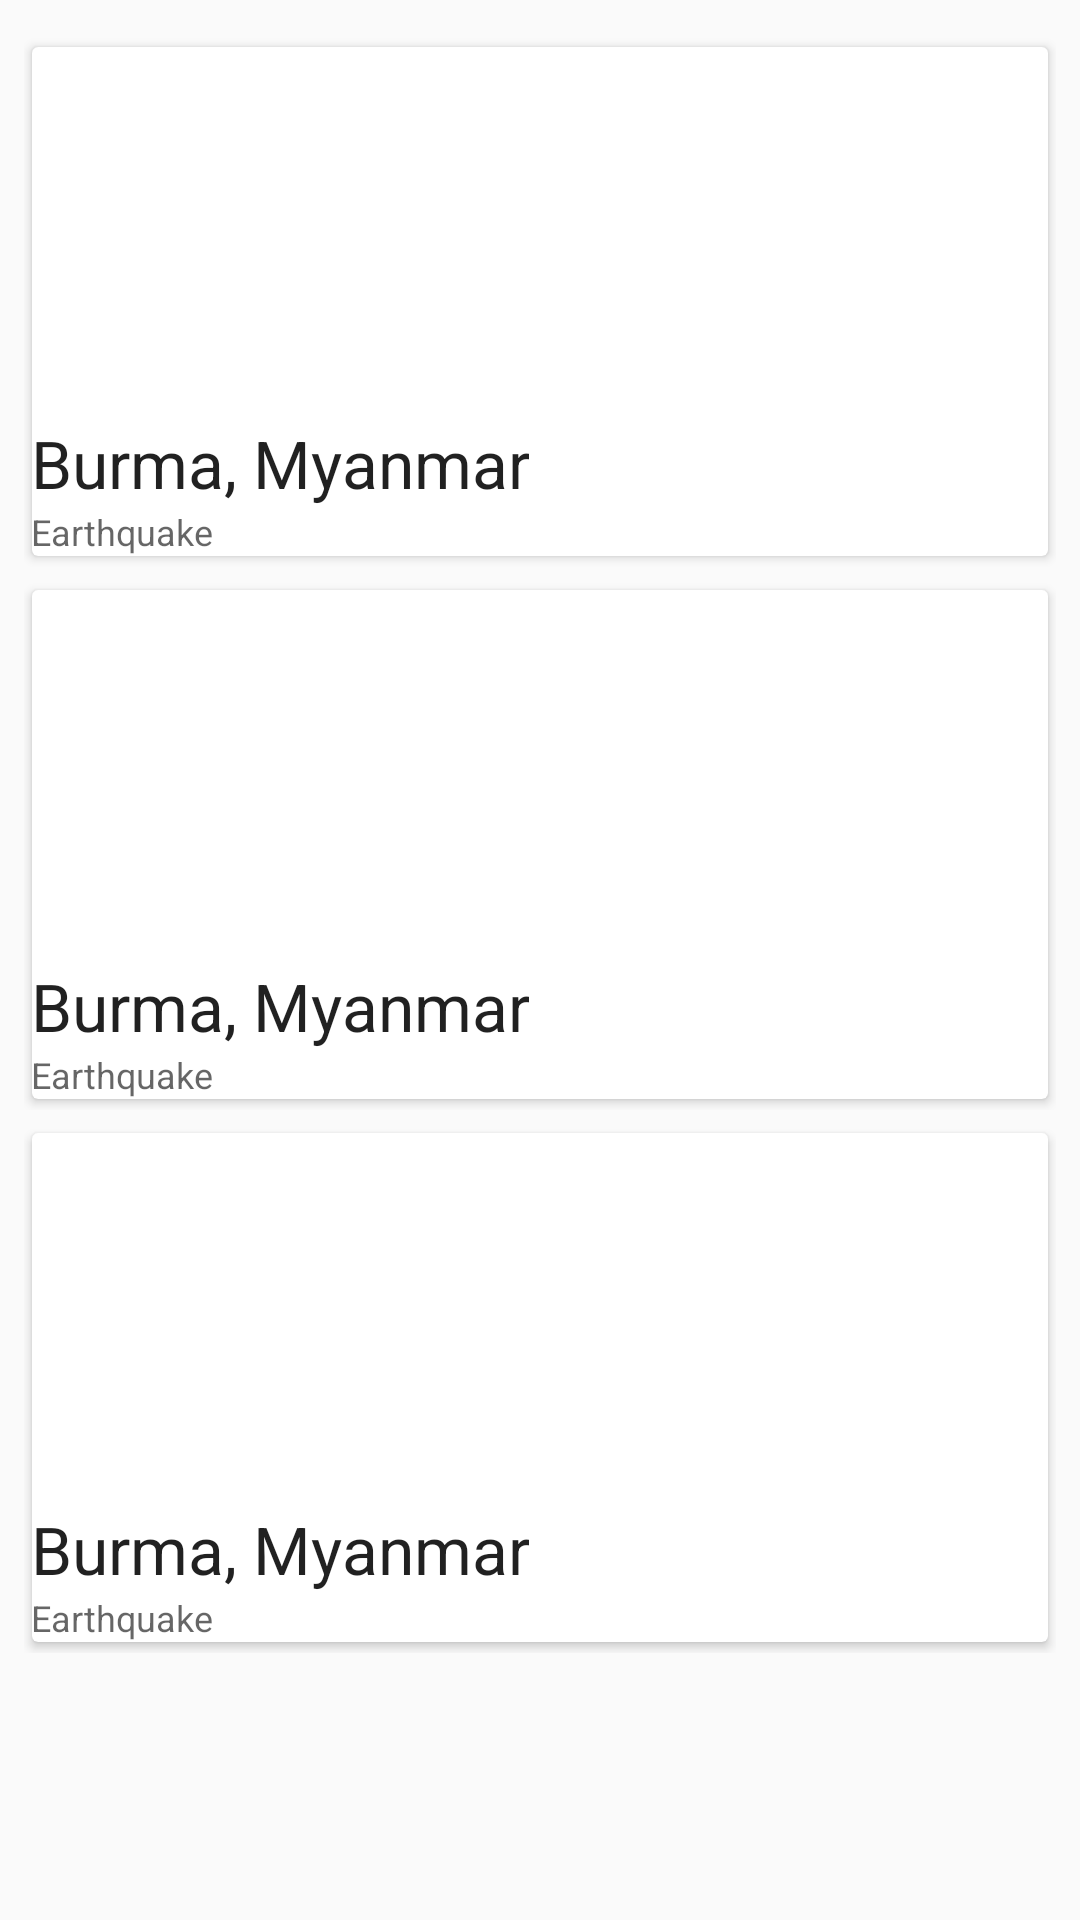

Here is an Android app screen rendered from its layout file. Give the layout XML and the strings, colors and styles it references.
<!-- AndroidManifest.xml: application theme AppTheme -->
<!-- res/layout/fragment_around_the_world.xml -->
<ScrollView xmlns:android="http://schemas.android.com/apk/res/android"
    xmlns:card_view="http://schemas.android.com/apk/res-auto"
    android:layout_width="match_parent"
    android:layout_height="match_parent"
    android:fillViewport="true"
    android:paddingBottom="8dp"
    android:paddingLeft="8dp"
    android:paddingRight="8dp"
    android:paddingTop="8dp">

    <LinearLayout
        android:layout_width="wrap_content"
        android:layout_height="wrap_content"
        android:orientation="vertical">

        <FrameLayout
            android:layout_width="wrap_content"
            android:layout_height="wrap_content"
            android:paddingTop="4dp">

            <android.support.v7.widget.CardView
                android:id="@+id/card_view1"
                android:layout_width="match_parent"
                android:layout_height="wrap_content"
                android:layout_gravity="center"
                card_view:cardCornerRadius="2dp"
                card_view:cardUseCompatPadding="true">

                <RelativeLayout
                    android:layout_width="wrap_content"
                    android:layout_height="wrap_content">

                    <ImageView
                        android:id="@+id/card_image1"
                        android:layout_width="match_parent"
                        android:layout_height="124dp"
                        android:layout_alignParentTop="true"
                        android:scaleType="centerCrop"
                        android:src="@drawable/earthquake" />

                    <RelativeLayout
                        android:layout_width="wrap_content"
                        android:layout_height="wrap_content"
                        android:layout_below="@id/card_image1"
                        android:padding="@dimen/activity_horizontal_margin">

                        <TextView
                            android:id="@+id/card_title1"
                            android:layout_width="wrap_content"
                            android:layout_height="wrap_content"
                            android:text="Burma, Myanmar"
                            android:textAppearance="@style/Base.TextAppearance.AppCompat.Large" />

                        <TextView
                            android:layout_width="wrap_content"
                            android:layout_height="wrap_content"
                            android:layout_below="@id/card_title1"
                            android:text="Earthquake"
                            android:textAppearance="@style/Base.TextAppearance.AppCompat.Caption" />

                    </RelativeLayout>

                </RelativeLayout>

            </android.support.v7.widget.CardView>

        </FrameLayout>

        <FrameLayout
            android:layout_width="wrap_content"
            android:layout_height="wrap_content"
            android:paddingBottom="4dp"
            android:paddingTop="4dp">

            <android.support.v7.widget.CardView
                android:id="@+id/card_view2"
                android:layout_width="match_parent"
                android:layout_height="wrap_content"
                android:layout_gravity="center"
                card_view:cardCornerRadius="2dp"
                card_view:cardUseCompatPadding="true">

                <RelativeLayout
                    android:layout_width="wrap_content"
                    android:layout_height="wrap_content">

                    <ImageView
                        android:id="@+id/card_image2"
                        android:layout_width="match_parent"
                        android:layout_height="124dp"
                        android:layout_alignParentTop="true"
                        android:scaleType="centerCrop"
                        android:src="@drawable/earthquake" />

                    <RelativeLayout
                        android:layout_width="wrap_content"
                        android:layout_height="wrap_content"
                        android:layout_below="@id/card_image2"
                        android:padding="@dimen/activity_horizontal_margin">

                        <TextView
                            android:id="@+id/card_title2"
                            android:layout_width="wrap_content"
                            android:layout_height="wrap_content"
                            android:text="Burma, Myanmar"
                            android:textAppearance="@style/Base.TextAppearance.AppCompat.Large" />

                        <TextView
                            android:layout_width="wrap_content"
                            android:layout_height="wrap_content"
                            android:layout_below="@id/card_title2"
                            android:text="Earthquake"
                            android:textAppearance="@style/Base.TextAppearance.AppCompat.Caption" />

                    </RelativeLayout>

                </RelativeLayout>

            </android.support.v7.widget.CardView>

        </FrameLayout>

        <FrameLayout
            android:layout_width="wrap_content"
            android:layout_height="wrap_content">

            <android.support.v7.widget.CardView
                android:id="@+id/card_view3"
                android:layout_width="match_parent"
                android:layout_height="wrap_content"
                android:layout_gravity="center"
                card_view:cardCornerRadius="2dp"
                card_view:cardUseCompatPadding="true">

                <RelativeLayout
                    android:layout_width="wrap_content"
                    android:layout_height="wrap_content">

                    <ImageView
                        android:id="@+id/card_image3"
                        android:layout_width="match_parent"
                        android:layout_height="124dp"
                        android:layout_alignParentTop="true"
                        android:scaleType="centerCrop"
                        android:src="@drawable/earthquake" />

                    <RelativeLayout
                        android:layout_width="wrap_content"
                        android:layout_height="wrap_content"
                        android:layout_below="@id/card_image3"
                        android:padding="@dimen/activity_horizontal_margin">

                        <TextView
                            android:id="@+id/card_title3"
                            android:layout_width="wrap_content"
                            android:layout_height="wrap_content"
                            android:text="Burma, Myanmar"
                            android:textAppearance="@style/Base.TextAppearance.AppCompat.Large" />

                        <TextView
                            android:layout_width="wrap_content"
                            android:layout_height="wrap_content"
                            android:layout_below="@id/card_title3"
                            android:text="Earthquake"
                            android:textAppearance="@style/Base.TextAppearance.AppCompat.Caption" />

                    </RelativeLayout>

                </RelativeLayout>

            </android.support.v7.widget.CardView>

        </FrameLayout>

    </LinearLayout>

</ScrollView>
<!-- resources referenced by this layout -->
<resources>
  <style name="AppTheme" parent="Theme.AppCompat.Light.NoActionBar">
          
          <item name="colorPrimary">@color/colorPrimary</item>
          <item name="colorPrimaryDark">@color/colorPrimaryDark</item>
          <item name="colorAccent">@color/colorAccent</item>
  
          <item name="colorButtonNormal">@color/colorPrimaryDark</item>
      </style>
  <color name="colorPrimary">#1278be</color>
  <color name="colorPrimaryDark">#13639f</color>
  <color name="colorAccent">#222222</color>
</resources>
